3-way image classification set "data2" from GitHub (denis20vv2/DeepNeuro); label vocabulary: bike, cars, plane.

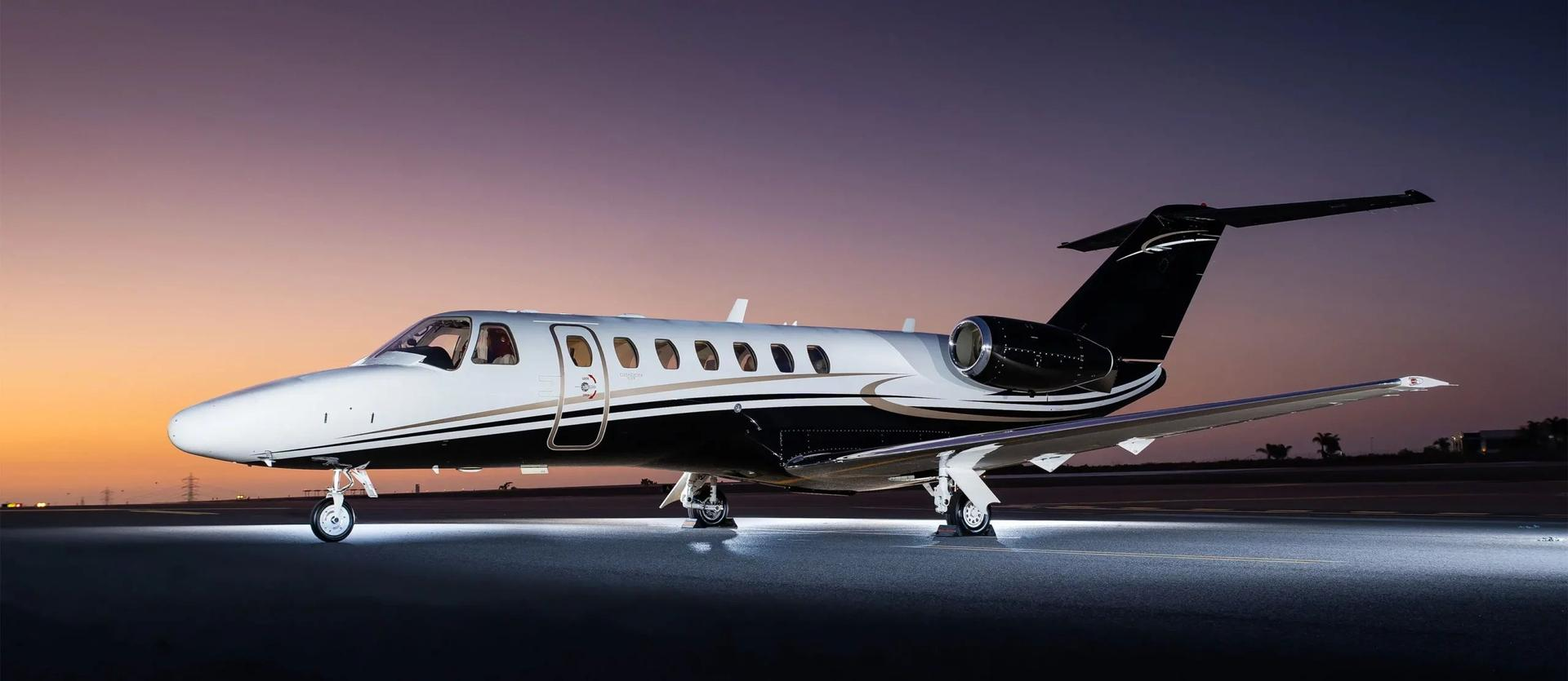
Label: plane

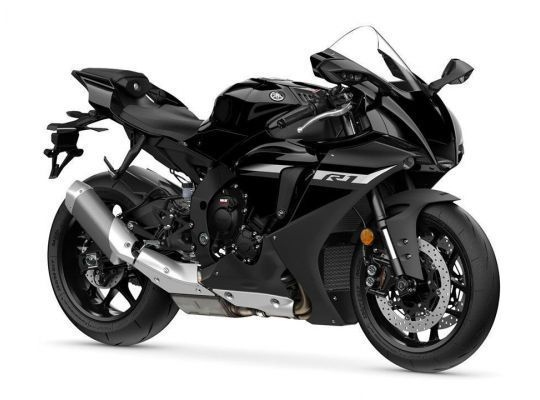
Label: bike

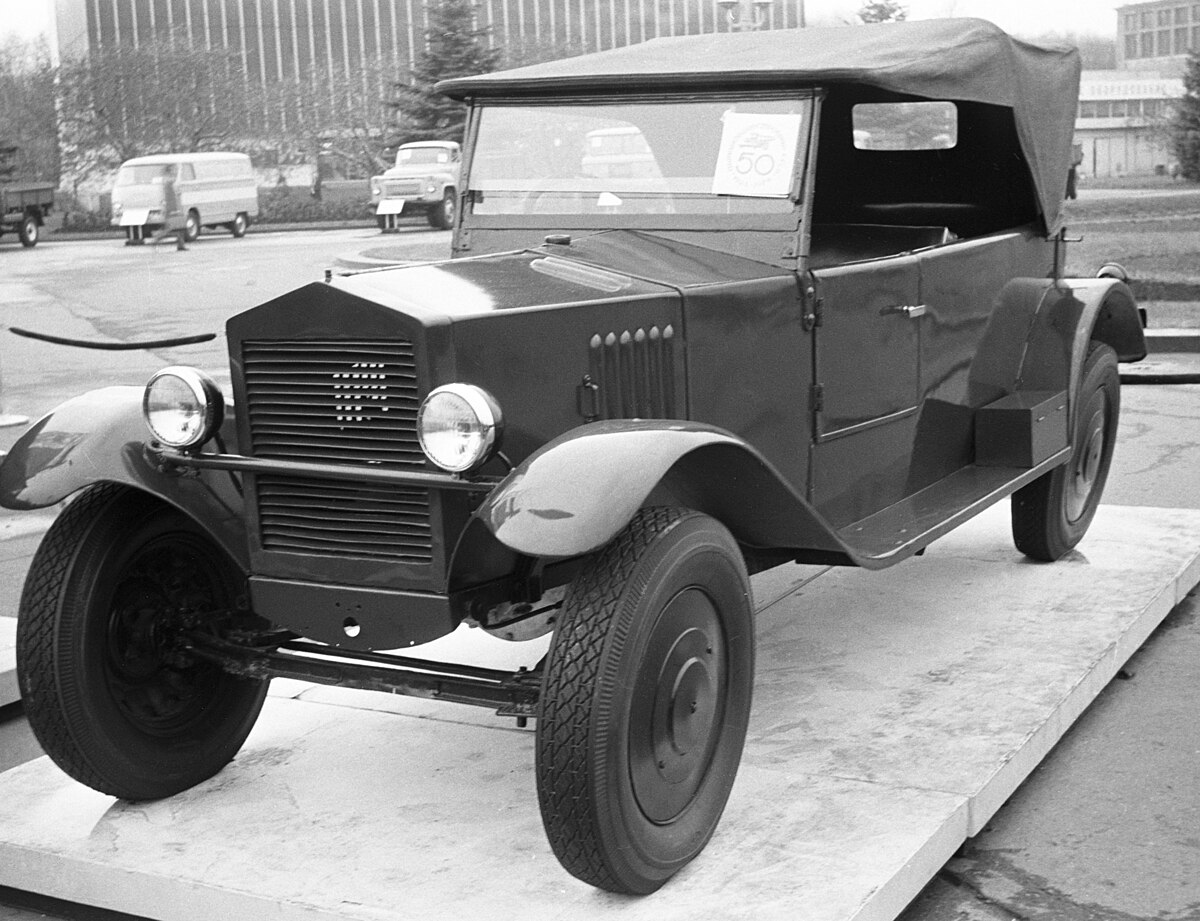
Label: cars

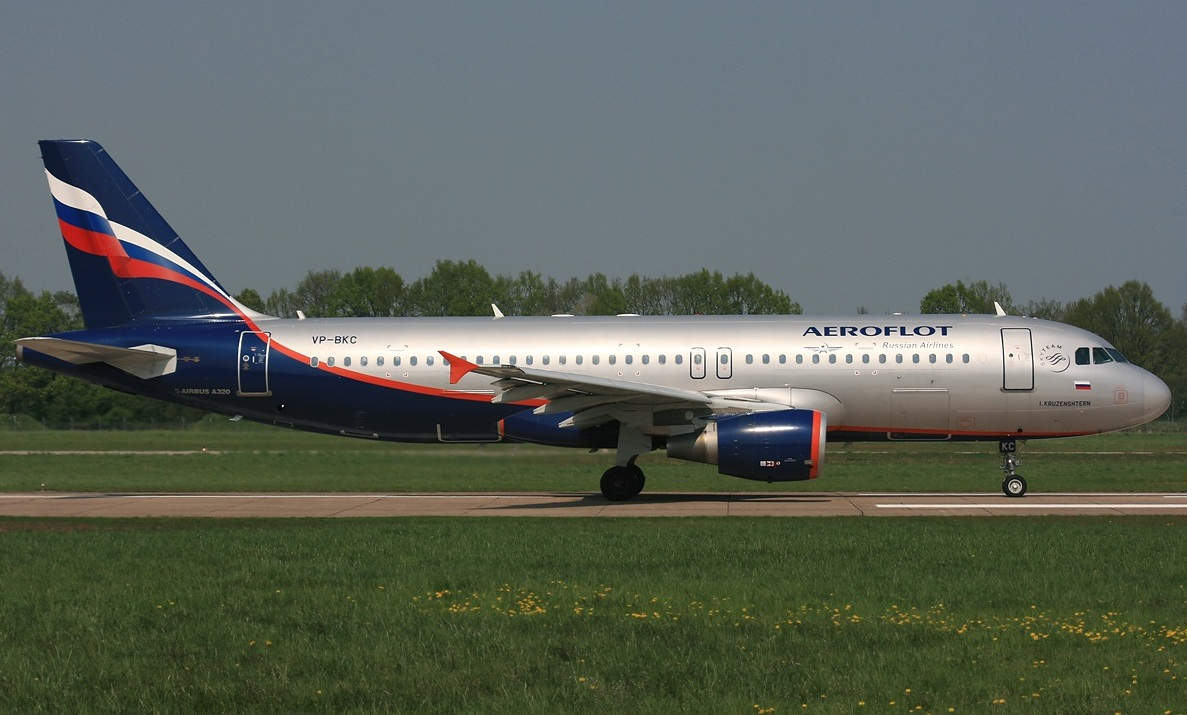
Label: plane

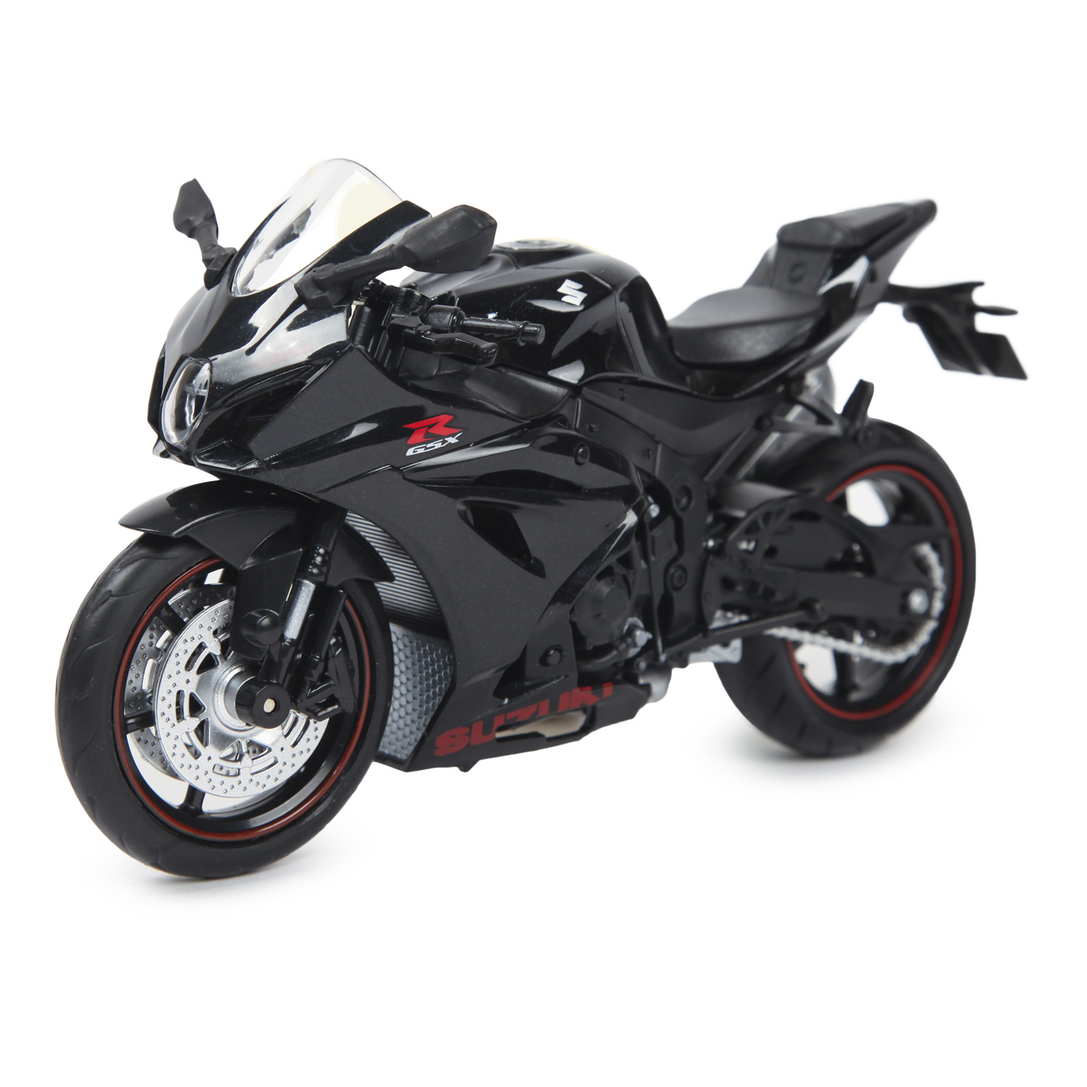
Label: bike

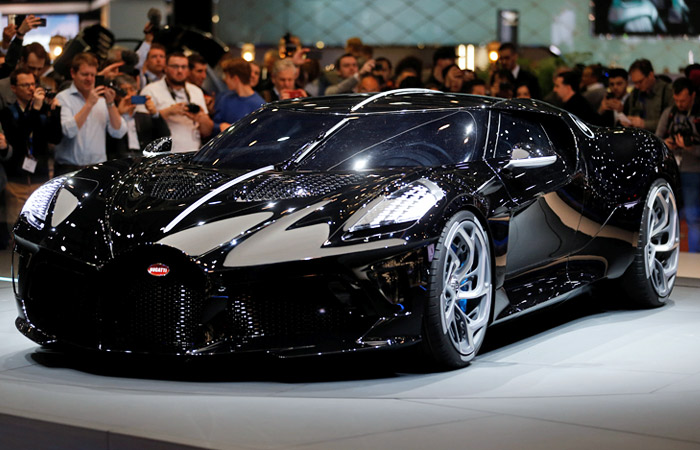
Label: cars
